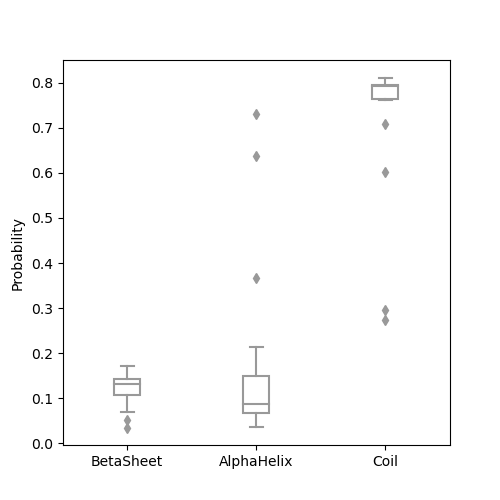

The data file committed next to this chart (first rows):
, UniProtID, jnetprope, jnetproph, jnetpropc
0, Q8TBB1_181, 0.1311, 0.0896, 0.7953
1, Q06481_752, 0.1041, 0.2148, 0.7073
2, P05556_780, 0.1228, 0.08952, 0.7953
3, P05107_763, 0.1676, 0.03638, 0.7733
4, P01130_825, 0.1347, 0.08335, 0.7954
5, P05556_792, 0.1676, 0.03638, 0.7733
6, P51693_640, 0.1707, 0.0518, 0.7617
7, P05106_770, 0.1144, 0.09567, 0.8008
8, Q14114_863, 0.1311, 0.0896, 0.7953
9, O00522_231, 0.0354, 0.7302, 0.2747
10, Q9NY15_2539, 0.1314, 0.07297, 0.8086
11, P98155_834, 0.1393, 0.0775, 0.792
12, Q07954_4504, 0.0758, 0.6382, 0.2969
13, P98164_4523, 0.1454, 0.07148, 0.7918
14, P05067_759, 0.06878, 0.3669, 0.6024
15, Q9HCE7_457, 0.05178, 0.1672, 0.7926
16, Q07954_4470, 0.1431, 0.06665, 0.8009
17, P98164_4595, 0.133, 0.06502, 0.8112
